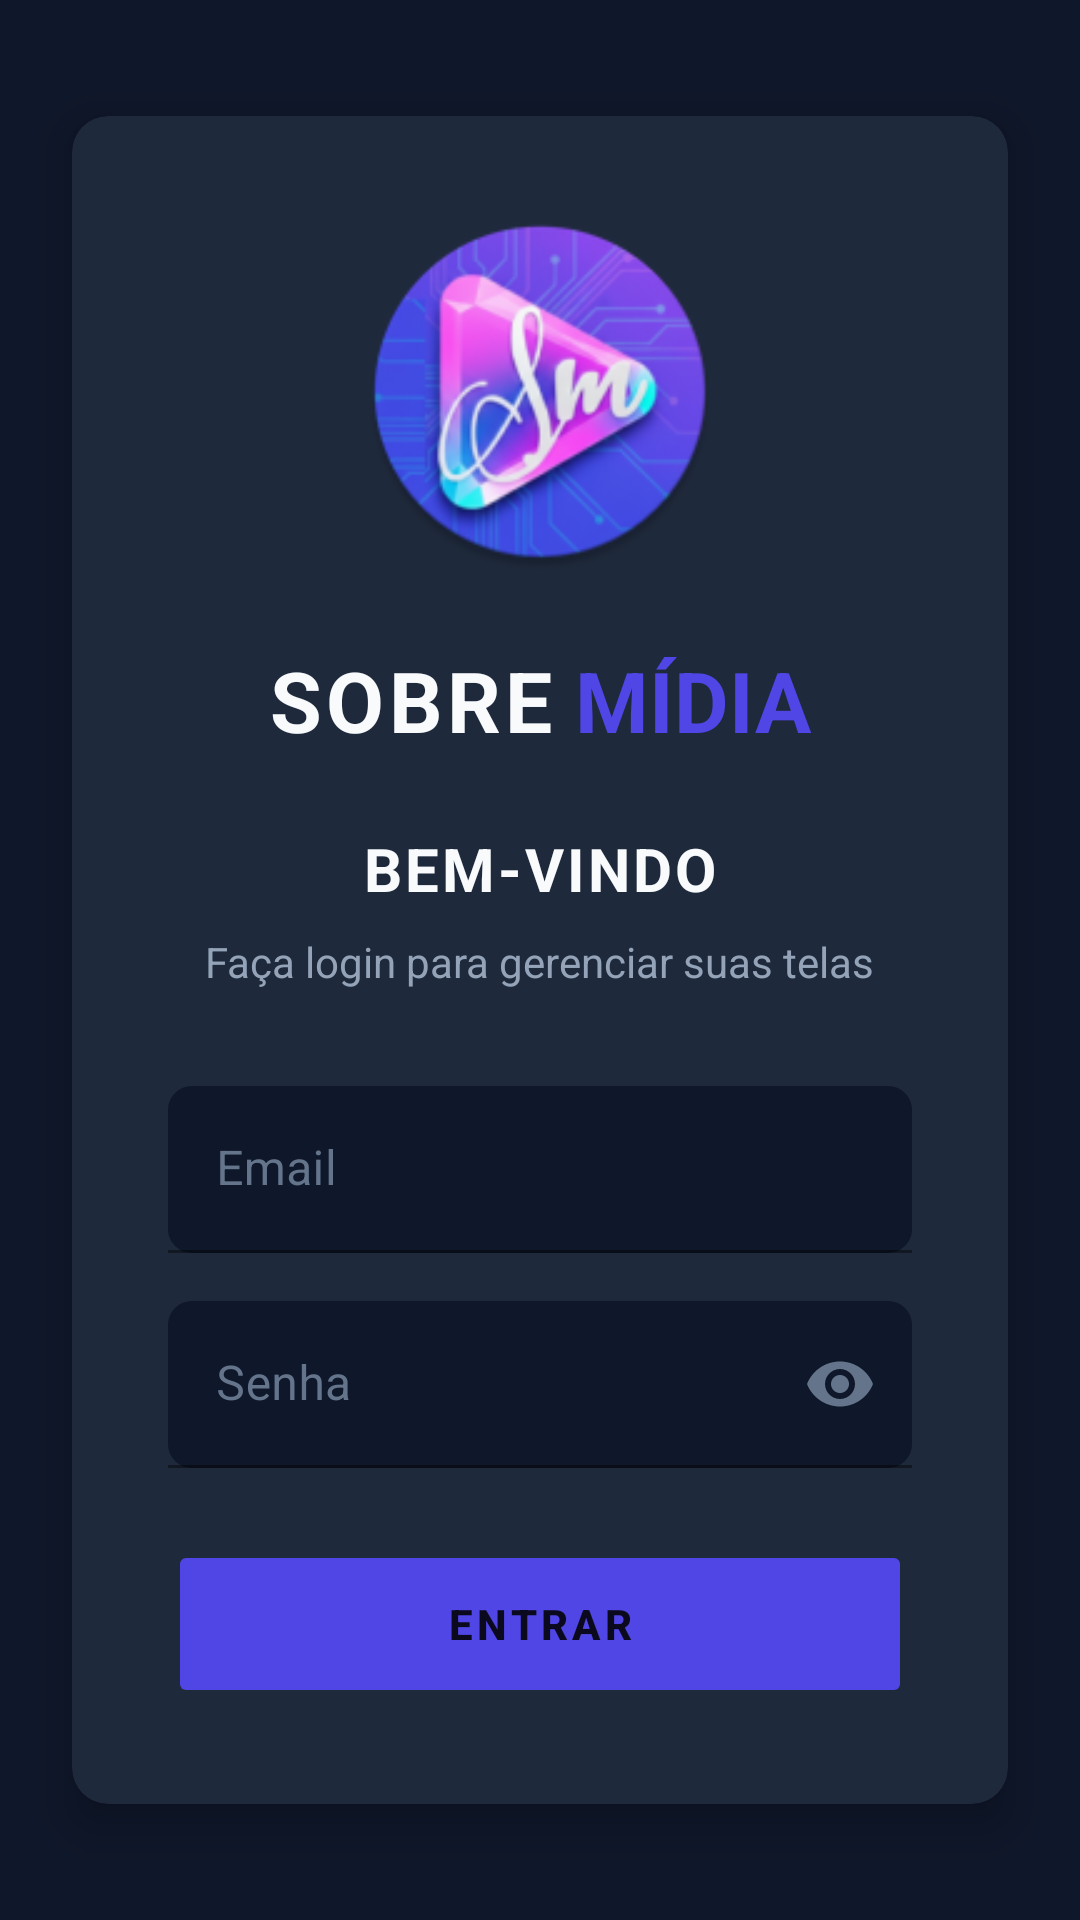

This screen was rendered from an Android layout file. Write that file and the resources it references.
<!-- AndroidManifest.xml: application theme Theme.Player -->
<!-- res/layout/activity_login.xml -->
<?xml version="1.0" encoding="utf-8"?>
<androidx.constraintlayout.widget.ConstraintLayout xmlns:android="http://schemas.android.com/apk/res/android"
    xmlns:app="http://schemas.android.com/apk/res-auto"
    android:layout_width="match_parent"
    android:layout_height="match_parent"
    android:background="#0F172A"> 

    
    <View
        android:layout_width="300dp"
        android:layout_height="300dp"
        android:background="@drawable/ic_launcher_background" 
        android:alpha="0.1"
        app:layout_constraintTop_toTopOf="parent"
        app:layout_constraintBottom_toBottomOf="parent"
        app:layout_constraintStart_toStartOf="parent"
        app:layout_constraintEnd_toEndOf="parent" />

    <androidx.cardview.widget.CardView
        android:layout_width="0dp"
        android:layout_height="wrap_content"
        app:cardBackgroundColor="#1E293B" 
        app:cardCornerRadius="12dp"
        app:cardElevation="8dp"
        android:layout_marginHorizontal="24dp"
        app:layout_constraintBottom_toBottomOf="parent"
        app:layout_constraintTop_toTopOf="parent"
        app:layout_constraintStart_toStartOf="parent"
        app:layout_constraintEnd_toEndOf="parent"
        app:layout_constraintWidth_max="400dp"> 
        

        <LinearLayout
            android:layout_width="match_parent"
            android:layout_height="wrap_content"
            android:orientation="vertical"
            android:padding="32dp"
            android:gravity="center">

            <ImageView
                android:layout_width="120dp"
                android:layout_height="120dp"
                android:src="@mipmap/ic_launcher_round"
                android:layout_marginBottom="24dp"
                android:elevation="4dp"/>

            
            <LinearLayout
                android:layout_width="wrap_content"
                android:layout_height="wrap_content"
                android:orientation="horizontal"
                android:layout_marginBottom="24dp">
                
                <TextView
                    android:layout_width="wrap_content"
                    android:layout_height="wrap_content"
                    android:text="SOBRE"
                    android:textSize="28sp"
                    android:textStyle="bold"
                    android:textColor="#F8FAFC"
                    android:letterSpacing="0.05"/>

                <TextView
                    android:layout_width="wrap_content"
                    android:layout_height="wrap_content"
                    android:text=" MÍDIA"
                    android:textSize="28sp"
                    android:textStyle="bold"
                    android:textColor="#4F46E5"/>
            </LinearLayout>

            <TextView
                android:layout_width="wrap_content"
                android:layout_height="wrap_content"
                android:text="BEM-VINDO"
                android:textSize="20sp"
                android:textStyle="bold"
                android:textColor="#F8FAFC"
                android:letterSpacing="0.05"
                android:layout_marginBottom="8dp"/>
                
            <TextView
                android:layout_width="wrap_content"
                android:layout_height="wrap_content"
                android:text="Faça login para gerenciar suas telas"
                android:textSize="14sp"
                android:textColor="#94A3B8"
                android:layout_marginBottom="32dp"/>

            
            <com.google.android.material.textfield.TextInputLayout
                android:layout_width="match_parent"
                android:layout_height="wrap_content"
                android:hint="Email"
                app:boxBackgroundColor="#0F172A"
                app:boxStrokeColor="#4F46E5"
                app:boxCornerRadiusTopStart="8dp"
                app:boxCornerRadiusTopEnd="8dp"
                app:boxCornerRadiusBottomStart="8dp"
                app:boxCornerRadiusBottomEnd="8dp"
                android:textColorHint="#64748B"
                app:hintTextColor="#4F46E5"
                android:layout_marginBottom="16dp">

                <com.google.android.material.textfield.TextInputEditText
                    android:id="@+id/email_input"
                    android:layout_width="match_parent"
                    android:layout_height="wrap_content"
                    android:inputType="textEmailAddress"
                    android:textColor="#F8FAFC"/>
            </com.google.android.material.textfield.TextInputLayout>

            
            <com.google.android.material.textfield.TextInputLayout
                android:layout_width="match_parent"
                android:layout_height="wrap_content"
                android:hint="Senha"
                app:boxBackgroundColor="#0F172A"
                app:boxStrokeColor="#4F46E5"
                app:boxCornerRadiusTopStart="8dp"
                app:boxCornerRadiusTopEnd="8dp"
                app:boxCornerRadiusBottomStart="8dp"
                app:boxCornerRadiusBottomEnd="8dp"
                android:textColorHint="#64748B"
                app:hintTextColor="#4F46E5"
                app:endIconMode="password_toggle"
                app:endIconTint="#64748B"
                android:layout_marginBottom="24dp">

                <com.google.android.material.textfield.TextInputEditText
                    android:id="@+id/password_input"
                    android:layout_width="match_parent"
                    android:layout_height="wrap_content"
                    android:inputType="textPassword"
                    android:textColor="#F8FAFC"/>
            </com.google.android.material.textfield.TextInputLayout>

            <Button
                android:id="@+id/login_button"
                android:layout_width="match_parent"
                android:layout_height="56dp"
                android:text="ENTRAR"
                android:textStyle="bold"
                android:letterSpacing="0.1"
                android:backgroundTint="#4F46E5" 
                android:stateListAnimator="@null"
                app:cornerRadius="8dp"/> 

            <ProgressBar
                android:id="@+id/login_loading"
                android:layout_width="wrap_content"
                android:layout_height="wrap_content"
                android:visibility="gone"
                android:layout_marginTop="16dp"
                android:indeterminateTint="#4F46E5"/>

        </LinearLayout>
    </androidx.cardview.widget.CardView>

</androidx.constraintlayout.widget.ConstraintLayout>
<!-- resources referenced by this layout -->
<resources>
  <!-- mipmap ic_launcher_round: webp bitmap (mipmap-hdpi, 8240 bytes) -->
  <style name="Theme.Player" parent="Theme.MaterialComponents.DayNight.NoActionBar">
          
          <item name="colorPrimary">@color/purple_500</item>
          <item name="colorPrimaryVariant">@color/purple_700</item>
          <item name="colorOnPrimary">@color/white</item>
          
          <item name="colorSecondary">@color/teal_200</item>
          <item name="colorSecondaryVariant">@color/teal_700</item>
          <item name="colorOnSecondary">@color/black</item>
          
          <item name="android:statusBarColor">@color/black</item>
          
      </style>
  <!-- not gathered from this repository: default colours our renderer supplied (Android Studio template values) -->
  <color name="purple_500">#FF6200EE</color>
  <color name="purple_700">#FF3700B3</color>
  <color name="teal_200">#FF03DAC5</color>
  <color name="teal_700">#FF018786</color>
  <color name="black">#FF000000</color>
  <color name="white">#FFFFFFFF</color>
</resources>
